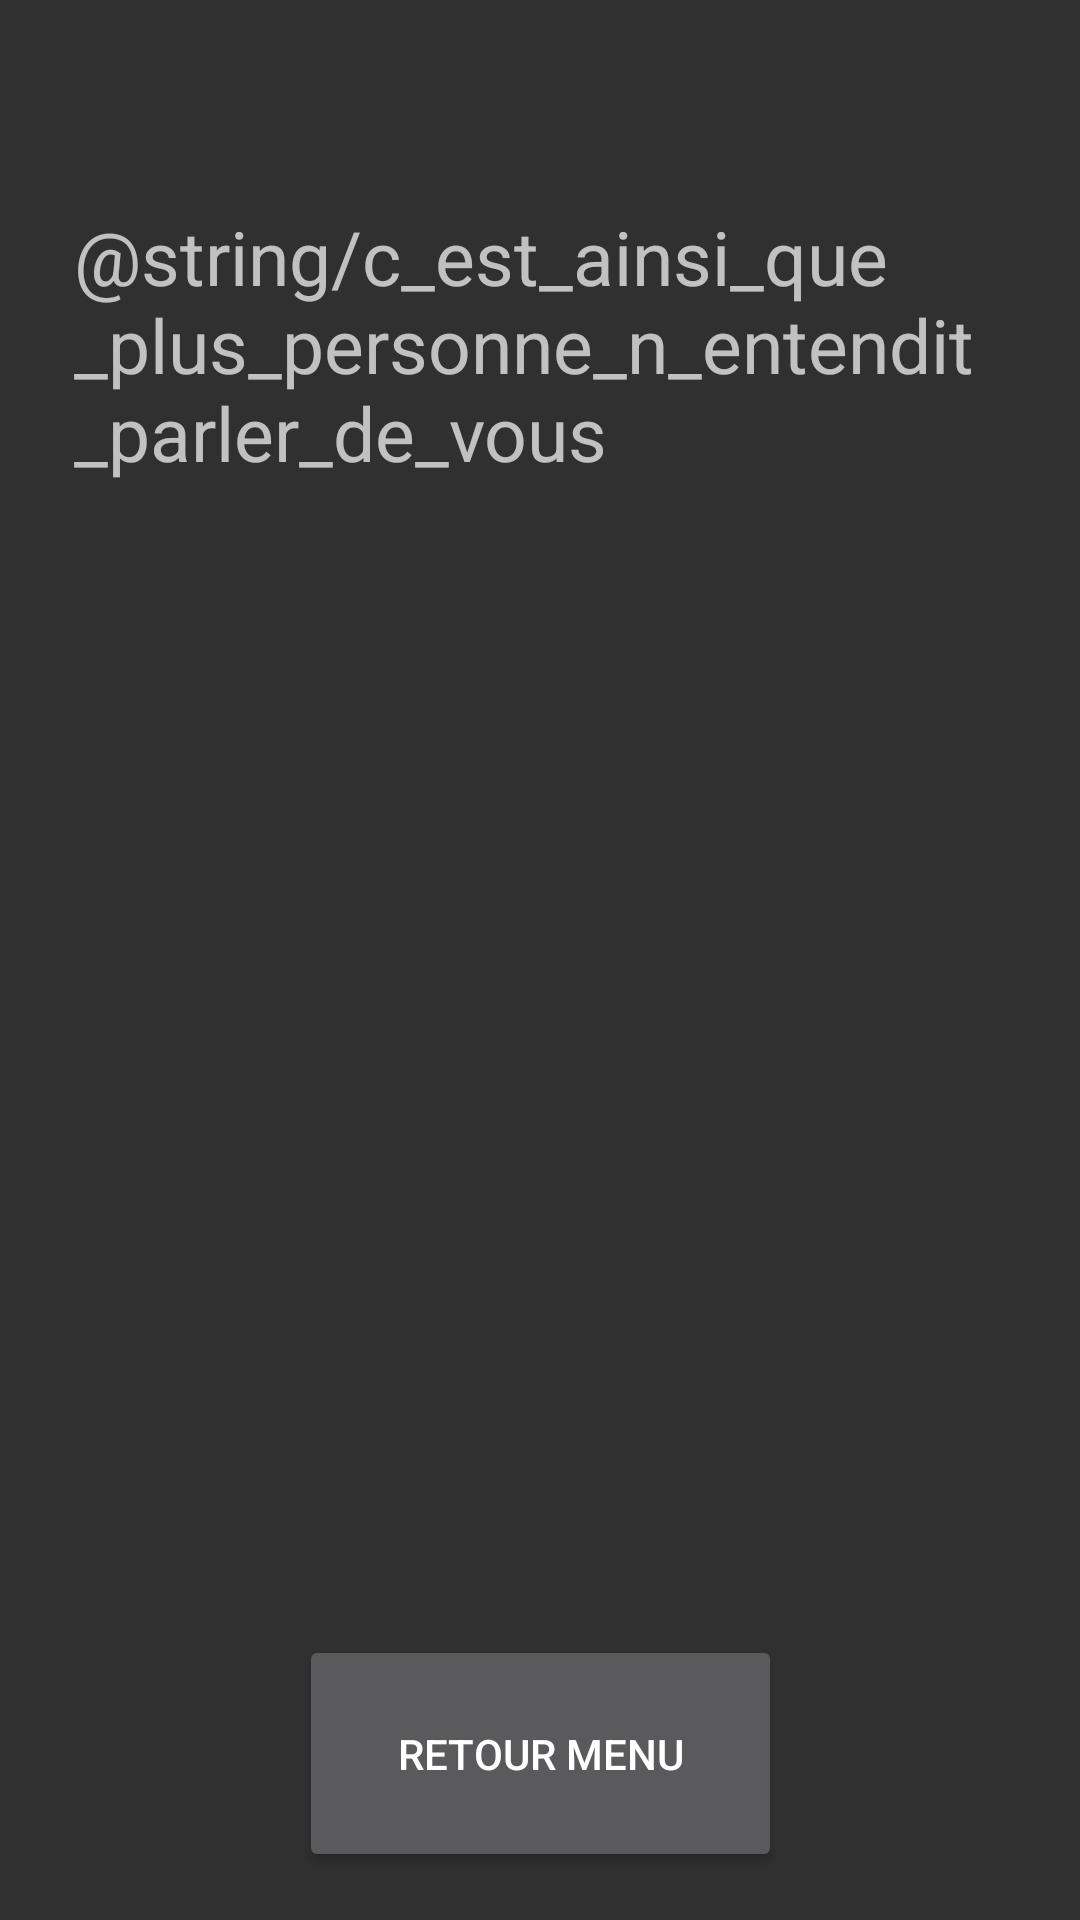

Reconstruct the res/layout file that produces this screen, plus the resources it refers to.
<!-- AndroidManifest.xml: application theme AppTheme -->
<!-- res/layout/activity_dead.xml -->
<?xml version="1.0" encoding="utf-8"?>
<android.support.constraint.ConstraintLayout xmlns:android="http://schemas.android.com/apk/res/android"
    xmlns:app="http://schemas.android.com/apk/res-auto"
    xmlns:tools="http://schemas.android.com/tools"
    android:layout_width="match_parent"
    android:layout_height="match_parent"
    tools:context=".DeadActivity">

    <TextView
        android:id="@+id/text_dead"
        android:layout_width="311dp"
        android:layout_height="408dp"
        android:layout_marginBottom="8dp"
        android:layout_marginEnd="8dp"
        android:layout_marginLeft="8dp"
        android:layout_marginRight="8dp"
        android:layout_marginStart="8dp"
        android:layout_marginTop="8dp"
        android:text="@string/c_est_ainsi_que_plus_personne_n_entendit_parler_de_vous"
        android:textSize="25sp"
        app:layout_constraintBottom_toTopOf="@+id/button_retry"
        app:layout_constraintEnd_toEndOf="parent"
        app:layout_constraintStart_toStartOf="parent"
        app:layout_constraintTop_toTopOf="parent" />

    <Button
        android:id="@+id/button_retry"
        android:layout_width="161dp"
        android:layout_height="79dp"
        android:layout_marginBottom="16dp"
        android:layout_marginEnd="8dp"
        android:layout_marginLeft="8dp"
        android:layout_marginRight="8dp"
        android:layout_marginStart="8dp"
        android:text="@string/retour_menu"
        app:layout_constraintBottom_toBottomOf="parent"
        app:layout_constraintEnd_toEndOf="parent"
        app:layout_constraintStart_toStartOf="parent" />
</android.support.constraint.ConstraintLayout>
<!-- resources referenced by this layout -->
<resources>
  <string name="retour_menu">Retour menu</string>
  <style name="AppTheme" parent="Theme.AppCompat.NoActionBar">
          
          <item name="colorPrimary">@color/colorPrimary</item>
          <item name="colorPrimaryDark">@color/colorPrimaryDark</item>
          <item name="colorAccent">@color/colorAccent</item>
      </style>
  <color name="colorPrimary">#3f51b5</color>
  <color name="colorPrimaryDark">#e1e2ed</color>
  <color name="colorAccent">#FF4081</color>
</resources>
